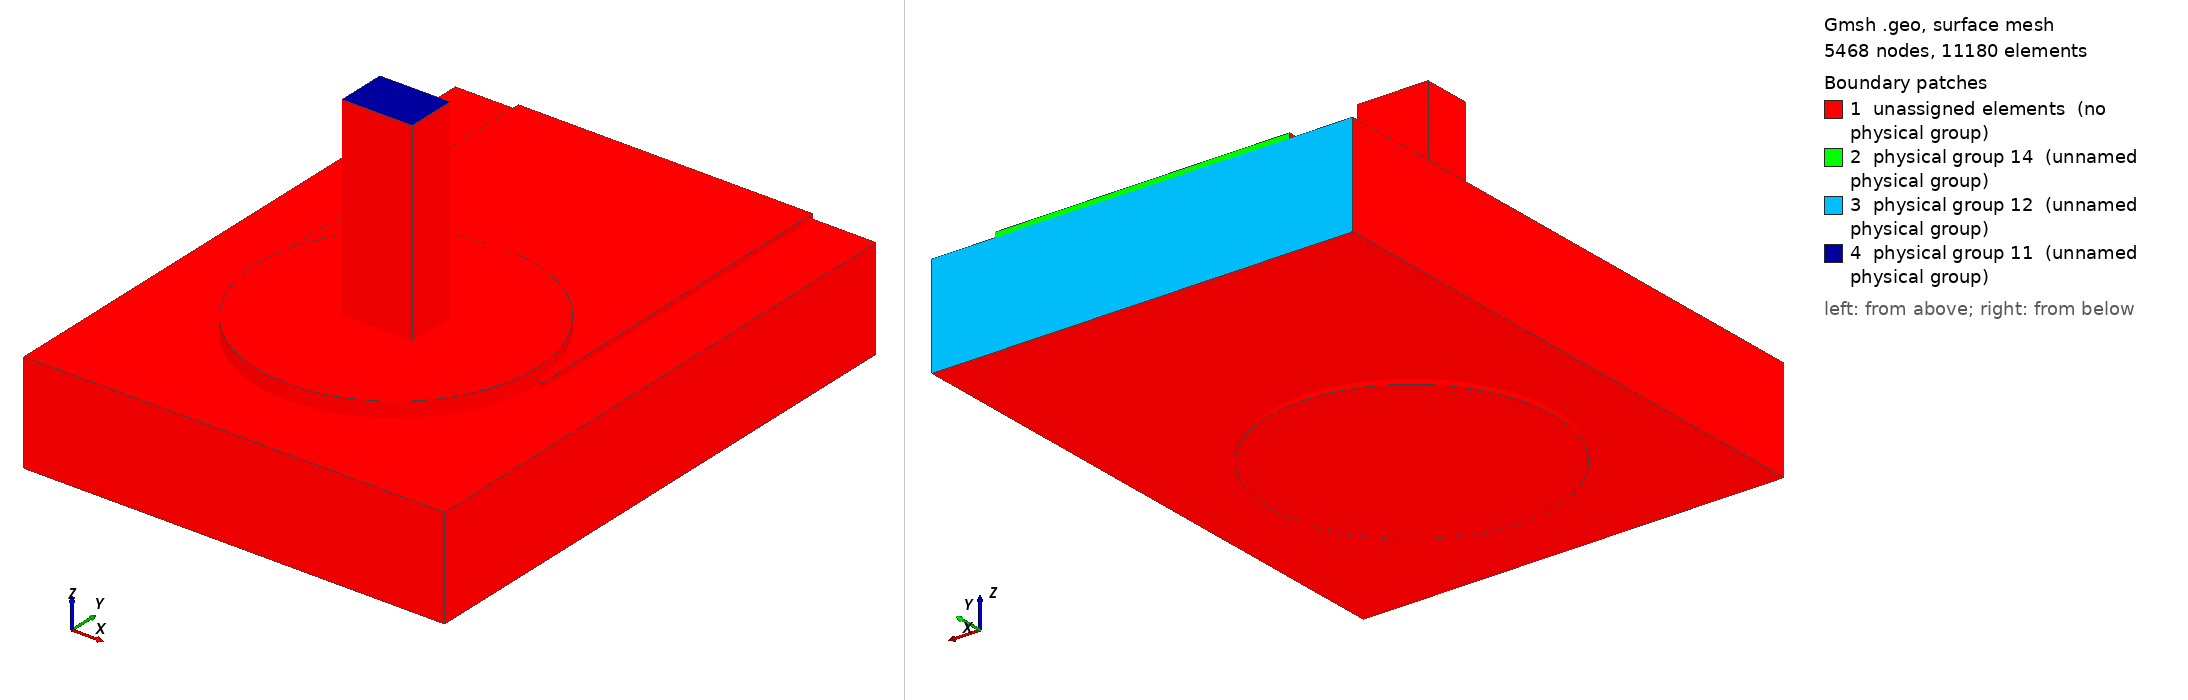

Gmsh geometry script, surface-meshed: 5468 nodes, 11180 surface elements. Boundary patches (legend numbers): 1 unassigned elements (no physical group), 2 physical group 14 (unnamed physical group), 3 physical group 12 (unnamed physical group), 4 physical group 11 (unnamed physical group). Left view from above one corner, right view from below the opposite corner. Legend entries are the model's physical surfaces; 'unassigned elements' are surfaces in no physical group. The drawing asked Gmsh for element sizes between 1% and 20% of the model's largest extent; the script's own settings can give other sizes.

=== joint.geo (drawn) ===
SetFactory("OpenCASCADE");
Geometry.OCCBooleanPreserveNumbering = 1;
Mesh.MshFileVersion = 2.2;
Mesh.MinimumCirclePoints = 64;
Mesh.MeshSizeFromCurvature = 64;
Mesh.CharacteristicLengthMin = 0.000100000000;
Mesh.CharacteristicLengthMax = 0.000300000000;
w=0.004200000000; L=0.005000000000; tc=0.000070000000; h=0.001440000000;
ri=0.000800000000; ro=ri+0.000025000000; lw=0.001000000000; lt=0.000700000000;
pw=0.004000000000; pl=0.004000000000; st=0.000150000000; top=0.003000000000;
e=1e-6;
Box(1)={-w/2,0,0,w,L,tc};
Cylinder(2)={0,0,0,0,0,tc,pw/2};
topCu()=BooleanUnion {Volume{1};Delete;}{Volume{2};Delete;};
Cylinder(3)={0,0,-h-tc,0,0,h+2*tc,ro};
cuTop()=BooleanDifference {Volume{topCu()};Delete;}{Volume{3};};
Cylinder(4)={0,0,-h-tc,0,0,tc,pw/2};
cuBottom()=BooleanDifference {Volume{4};Delete;}{Volume{3};};
Cylinder(5)={0,0,-h-tc,0,0,h+2*tc,ri};
barrel()=BooleanDifference {Volume{3};Delete;}{Volume{5};Delete;};
copper()=BooleanUnion {Volume{cuTop()};Delete;}{Volume{cuBottom(),barrel()};Delete;};
Box(10)={-0.003000000000,-0.003000000000,-h,0.006000000000,L+0.003000000000,h};
Cylinder(11)={0,0,-h,0,0,h,ro};
board()=BooleanDifference {Volume{10};Delete;}{Volume{11};Delete;};
Box(20)={-lw/2,-lt/2,-h-tc,lw,lt,top+h+tc};
Cylinder(21)={0,0,-h-tc,0,0,h+2*tc,ri};
Cylinder(22)={0,0,tc,0,0,st,pw/2};
solderBulk()=BooleanUnion {Volume{21};Delete;}{Volume{22};Delete;};
solder()=BooleanDifference {Volume{solderBulk()};Delete;}{Volume{20};};
all()=BooleanFragments {Volume{copper(),board(),solder(),20};Delete;}{};
Physical Volume(1)={copper()};
Physical Volume(2)={board()};
Physical Volume(3)={solder()};
Physical Volume(4)={20};
package()=Surface In BoundingBox {-lw/2-e,-lt/2-e,top-e,lw/2+e,lt/2+e,top+e};
farCu()=Surface In BoundingBox {-w/2-e,L-e,-e,w/2+e,L+e,tc+e};
farBoard()=Surface In BoundingBox {-0.003000000000-e,L-e,-h-e,0.003000000000+e,L+e,e};
Physical Surface(11)={package()};
Physical Surface(12)={farBoard()};
Physical Surface(14)={farCu()};
